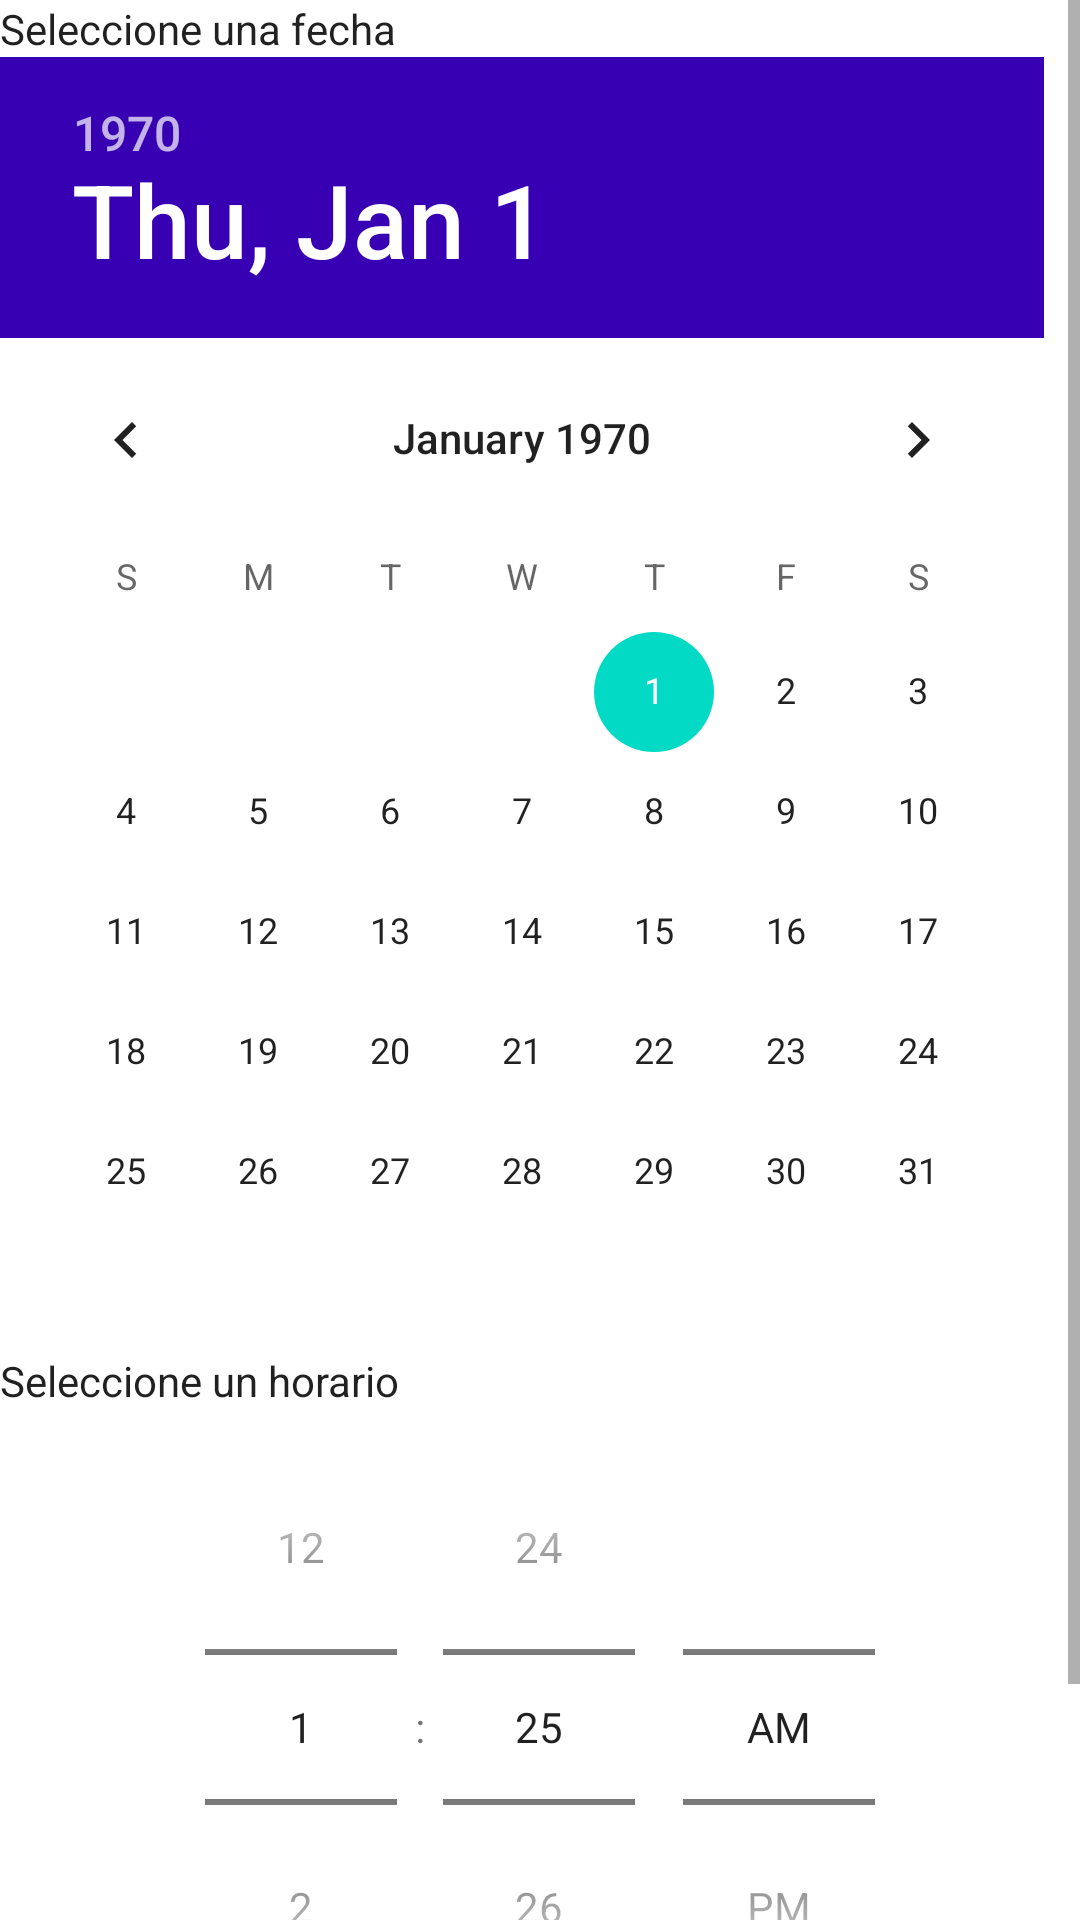

Layout XML and referenced resources for this Android screen:
<!-- AndroidManifest.xml: application theme Theme.ParkingSystemJava -->
<!-- res/layout/date_time_picker_reservation_fragment.xml -->
<?xml version="1.0" encoding="utf-8"?>
<RelativeLayout xmlns:android="http://schemas.android.com/apk/res/android"
    android:layout_width="match_parent"
    android:layout_height="wrap_content">

    <ScrollView
        android:layout_width="match_parent"
        android:layout_height="wrap_content">

        <RelativeLayout
            android:layout_width="match_parent"
            android:layout_height="wrap_content">

            <TextView
                android:id="@+id/tv_reservation_date_picker_hint"
                style="@style/TextAppearance.AppCompat.Body1"
                android:layout_width="match_parent"
                android:layout_height="wrap_content"
                android:layout_marginTop="@dimen/dialog_fragment_margin_size_small"
                android:text="@string/fragment_reservation_tv_date_picker_hint" />

            <DatePicker
                android:id="@+id/date_piker_reservation_fragment"
                android:layout_width="match_parent"
                android:layout_height="wrap_content"
                android:layout_marginTop="@dimen/dialog_fragment_margin_size_small"
                android:datePickerMode="calendar"
                android:layout_below="@+id/tv_reservation_date_picker_hint"
                android:headerBackground="@color/purple_700"
                android:startYear="@integer/reservation_date_picker_start_year" />

            <TextView
                android:id="@+id/tv_reservation_time_picker_hint"
                style="@style/TextAppearance.AppCompat.Body1"
                android:layout_width="match_parent"
                android:layout_height="wrap_content"
                android:layout_below="@+id/date_piker_reservation_fragment"
                android:layout_marginTop="@dimen/dialog_fragment_margin_size_small"
                android:text="@string/fragment_reservation_tv_time_picker_hint" />

            <TimePicker
                android:id="@+id/time_picker_reservation_fragment"
                style="@android:style/Widget.Material.Light.TimePicker"
                android:layout_width="match_parent"
                android:layout_height="wrap_content"
                android:layout_below="@+id/tv_reservation_time_picker_hint"
                android:layout_marginTop="@dimen/dialog_fragment_margin_size_small"
                android:headerBackground="@color/purple_700"
                android:numbersSelectorColor="@color/purple_700"
                android:timePickerMode="spinner" />

            <Button
                android:id="@+id/btn_reservation_fragment_ok"
                android:layout_width="wrap_content"
                android:layout_height="wrap_content"
                android:layout_below="@+id/time_picker_reservation_fragment"
                android:layout_marginStart="@dimen/dialog_fragment_margin_size_small"
                android:layout_marginTop="@dimen/dialog_fragment_margin_size_small"
                android:text="@string/fragment_btn_ok" />

            <Button
                android:id="@+id/btn_reservation_fragment_cancel"
                android:layout_width="wrap_content"
                android:layout_height="wrap_content"
                android:layout_below="@+id/time_picker_reservation_fragment"
                android:layout_alignParentEnd="true"
                android:layout_marginTop="@dimen/dialog_fragment_margin_size_small"
                android:layout_marginEnd="@dimen/dialog_fragment_margin_size_small"
                android:text="@string/fragment_btn_cancel" />
        </RelativeLayout>
    </ScrollView>
</RelativeLayout>
<!-- resources referenced by this layout -->
<resources>
  <integer name="reservation_date_picker_start_year">2021</integer>
  <string name="fragment_btn_cancel">Cancelar</string>
  <string name="fragment_btn_ok">OK</string>
  <string name="fragment_reservation_tv_date_picker_hint">Seleccione una fecha</string>
  <string name="fragment_reservation_tv_time_picker_hint">Seleccione un horario</string>
  <style name="Theme.ParkingSystemJava" parent="Theme.MaterialComponents.DayNight.DarkActionBar">
          
          <item name="colorPrimary">@color/purple_500</item>
          <item name="colorPrimaryVariant">@color/purple_700</item>
          <item name="colorOnPrimary">@color/white</item>
          
          <item name="colorSecondary">@color/teal_200</item>
          <item name="colorSecondaryVariant">@color/teal_700</item>
          <item name="colorOnSecondary">@color/black</item>
          
          <item name="android:statusBarColor" tools:targetApi="l">?attr/colorPrimaryVariant</item>
          
      </style>
  <!-- not gathered from this repository: default colours our renderer supplied (Android Studio template values) -->
  <color name="purple_500">#FF6200EE</color>
  <color name="purple_700">#FF3700B3</color>
  <color name="teal_200">#FF03DAC5</color>
  <color name="teal_700">#FF018786</color>
  <color name="black">#FF000000</color>
  <color name="white">#FFFFFFFF</color>
</resources>
